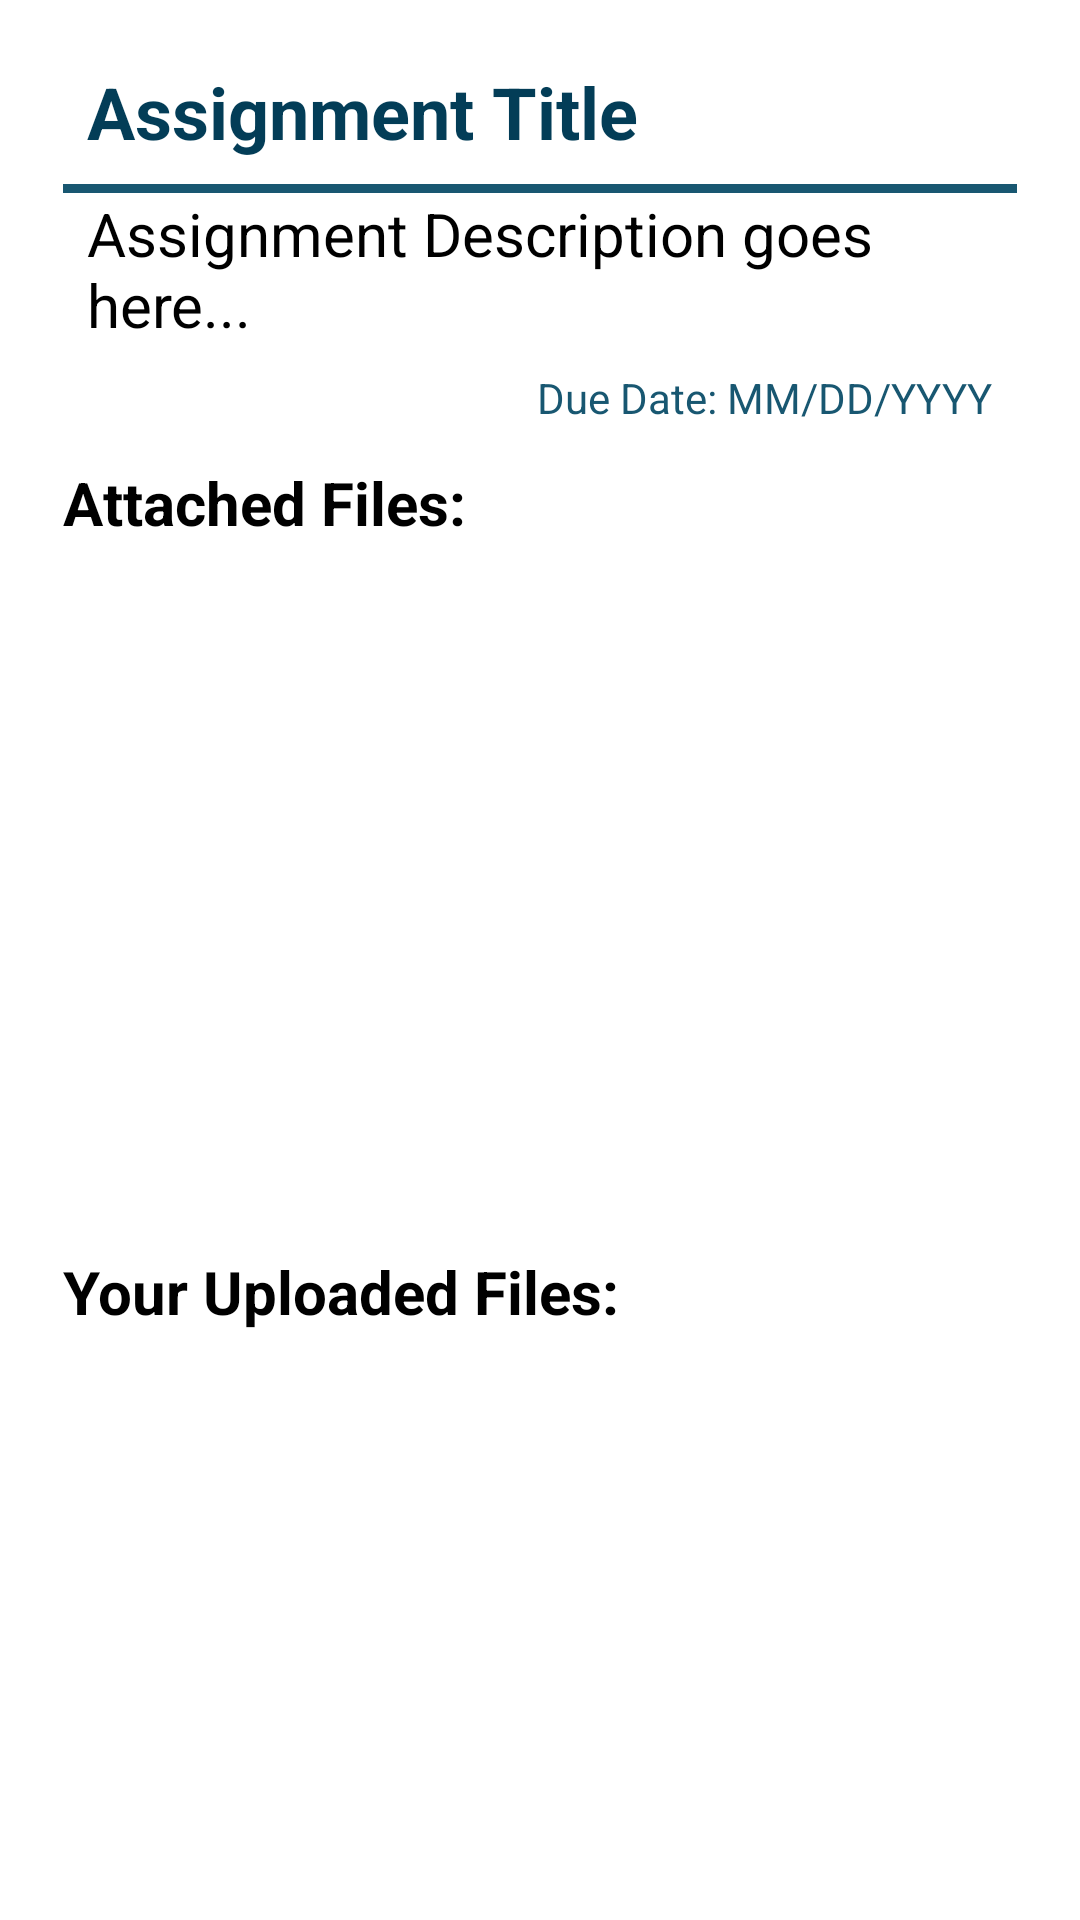

This screen was rendered from an Android layout file. Write that file and the resources it references.
<!-- AndroidManifest.xml: application theme Theme.LearnHub -->
<!-- res/layout/activity_show_assignment.xml -->
<?xml version="1.0" encoding="utf-8"?>
<LinearLayout xmlns:android="http://schemas.android.com/apk/res/android"
    xmlns:app="http://schemas.android.com/apk/res-auto"
    xmlns:tools="http://schemas.android.com/tools"
    android:id="@+id/main"
    android:layout_width="match_parent"
    android:layout_height="match_parent"
    tools:context=".classroomUi.classwork.ShowAssignment"
    android:orientation="vertical"
    android:padding="5sp"
    android:background="@color/white">


    <LinearLayout
        android:layout_width="match_parent"
        android:layout_height="682dp"
        android:orientation="vertical"
        android:padding="16sp">
        
        <TextView
            android:id="@+id/assignmentTitle"
            android:layout_width="wrap_content"
            android:layout_height="wrap_content"
            android:paddingLeft="8sp"
            android:paddingBottom="8dp"
            android:text="Assignment Title"
            android:textColor="@color/toolbarcolor"
            android:textSize="24sp"
            android:textStyle="bold" />

        <View
            android:id="@+id/divider"
            android:layout_width="match_parent"
            android:layout_height="3dp"
            android:background="@color/blueshade" />


        
        <TextView
            android:id="@+id/assignmentDescription"
            android:layout_width="match_parent"
            android:layout_height="wrap_content"
            android:paddingLeft="8sp"
            android:paddingBottom="8dp"
            android:text="Assignment Description goes here..."
            android:textColor="@color/black"
            android:textSize="20sp" />

        
        <TextView
            android:id="@+id/assignmentDueDate"
            android:layout_width="wrap_content"
            android:layout_height="wrap_content"
            android:layout_gravity="end"
            android:paddingRight="8sp"
            android:paddingBottom="12dp"
            android:text="Due Date: MM/DD/YYYY"
            android:textColor="@color/blueshade"
            android:textSize="14sp" />

        
        <TextView
            android:id="@+id/assignmentFacultyFile"
            android:layout_width="wrap_content"
            android:layout_height="wrap_content"
            android:paddingBottom="4dp"
            android:text="Attached Files:"
            android:textColor="@color/black"
            android:textSize="20sp"
            android:textStyle="bold" />

        <androidx.recyclerview.widget.RecyclerView
            android:id="@+id/attachedFilesRecyclerView"
            android:layout_width="352dp"
            android:layout_height="227dp"
            android:paddingBottom="16dp"
            android:visibility="visible" />

        <LinearLayout
            android:layout_width="362dp"
            android:layout_height="44dp"

            android:orientation="horizontal"> 
            <TextView
                android:layout_width="wrap_content"
                android:layout_height="wrap_content"
                android:layout_marginTop="5sp"
                android:layout_weight="3"
                android:paddingBottom="4dp"
                android:text="Your Uploaded Files:"
                android:textColor="@color/black"
                android:textSize="20sp"
                android:textStyle="bold" />

            <ImageButton
                android:id="@+id/attchfileimgbtn"
                android:layout_width="wrap_content"
                android:layout_height="50sp"
                android:layout_gravity="end"
                android:layout_weight="3"
                android:background="@color/white"
                android:contentDescription="attach file"
                android:src="@drawable/attach_file" />
        </LinearLayout>

        <androidx.recyclerview.widget.RecyclerView
            android:id="@+id/studentUploadedFilesRecyclerView"
            android:layout_width="366dp"
            android:layout_height="match_parent"
            android:paddingBottom="16dp" />
    </LinearLayout>
  
    <ProgressBar
        android:layout_width="wrap_content"
        android:layout_height="wrap_content"
        android:layout_gravity="center"
        android:id="@+id/progressBarassign"
        android:visibility="gone"/>
    <Button
        android:id="@+id/assignmentSubmit"
        android:layout_width="match_parent"
        android:layout_height="50dp"
        android:layout_marginTop="12dp"
        android:backgroundTint="@color/blueshade"
        android:text="Submit"
        android:textColor="@color/white"
        android:textSize="20sp"
        android:layout_gravity="bottom"
        />

</LinearLayout>
<!-- resources referenced by this layout -->
<resources>
  <color name="black">#FF000000</color>
  <color name="blueshade">#185771</color>
  <color name="toolbarcolor">#033D57</color>
  <color name="white">#FFFFFFFF</color>
  <style name="Theme.LearnHub" parent="Base.Theme.LearnHub" />
  <style name="Base.Theme.LearnHub" parent="Theme.Material3.DayNight.NoActionBar">
          
          <item name="colorPrimary">@color/toolbarcolor</item>
      </style>
</resources>
